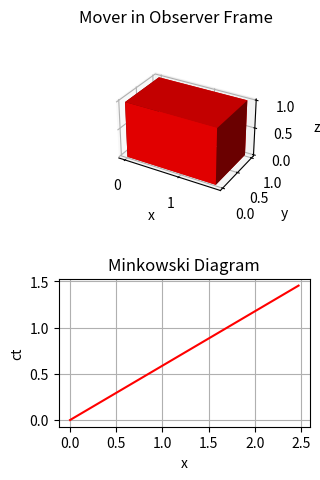

Source code (Python):
import numpy as np
import matplotlib.pyplot as plt


# ==== Setup ====

# Speed of light
c = 100

# Manual settings
v_mov_in_ref_x = c * 0.8
v_obs_in_ref_x = c * 0.4
l_mov_in_mov = np.array([2,1,1])



# ==== Math functions ====

# Scalar magnitude of vector
def mag(v):
    return np.sqrt(np.dot(v, v))

# Projection of u onto v: how long u is in direction of v and which way it's pointing relative to direction of v
def proj(u, v):
    return np.dot(u, v) / np.linalg.norm(v)

# Absolute projection of u onto v: how long u is in direction of v and which way it's pointing in dimension of v
def abs_proj(u, v):
    return proj(u, np.abs(v))

# Velocity addition formula
def v_sum(v_a_in_b, v_b_in_c):
    return (v_a_in_b + v_b_in_c) / (1 + v_a_in_b * v_b_in_c / c**2)

def gamma(v):
    return 1 / np.sqrt(1 - v**2 / c**2)

def contract(x, v):
    return x / gamma(v)

def dilate(x, v):
    return x * gamma(v)

def t_phase(v, s):
    s_mag = proj(s, v)
    return mag(v) * s_mag / c**2

def s_phase(v, t):
    return v * t

def dilate_space(s, v, t):
    return dilate(s + s_phase(v, t), v)

def dilate_time(t, v, s):
    return dilate(t + t_phase(v, s), mag(v))

def contract_length(s, v, t):
    return contract(s + s_phase(v, t), v)

def contract_lifespan(t, v, s):
    return contract(t + t_phase(v, s), mag(v))


# ==== Scene ====

# Set mover and observer in their own frames
p1_in_mov = {
    'vel': np.array([0,0,0], dtype=np.float32),
    'pos': np.array([0,0,0], dtype=np.float32),
    'time': 0,
}
p2_in_mov = {
    'vel': p1_in_mov['pos'],
    'pos': np.array([l_mov_in_mov[0],0,0], dtype=np.float32),
    'time': p1_in_mov['time'],
}
obs_in_obs = {
    'vel': np.array([0,0,0], dtype=np.float32),
    'pos': np.array([0,0,0], dtype=np.float32),
    'time': 0,
}

# Set & calculate mover and observer in reference frame
v_p1_in_ref = np.array([v_mov_in_ref_x,0,0], dtype=np.float32)
p1_in_ref = {
    'vel': v_p1_in_ref,
    'pos': dilate_space(p1_in_mov['pos'], v_p1_in_ref, p1_in_mov['time']),
    'time': dilate_time(p1_in_mov['time'], v_p1_in_ref, p1_in_mov['pos']),
}
v_p2_in_ref = np.array([v_mov_in_ref_x,0,0], dtype=np.float32)
p2_in_ref = {
    'vel': v_p2_in_ref,
    'pos': dilate_space(p2_in_mov['pos'], v_p2_in_ref, p2_in_mov['time']),
    'time': dilate_time(p2_in_mov['time'], v_p2_in_ref, p2_in_mov['pos']),
}
v_obs_in_ref = np.array([v_obs_in_ref_x,0,0], dtype=np.float32)
obs_in_ref = {
    'vel': v_obs_in_ref,
    'pos': dilate_space(obs_in_obs['pos'], v_obs_in_ref, obs_in_obs['time']),
    'time': dilate_time(obs_in_obs['time'], v_obs_in_ref, obs_in_obs['pos']),
}

# Calculate mover in observer frame
v_ref_in_obs = -obs_in_ref['vel']
v_p1_in_obs = v_sum(p1_in_ref['vel'], v_ref_in_obs)
v_p2_in_obs = v_sum(p2_in_ref['vel'], v_ref_in_obs)
p1_in_obs = {
    'vel': v_p1_in_obs,
    'pos': dilate_space(p1_in_mov['pos'], v_p1_in_obs, p1_in_mov['time']),
    'time': dilate_time(p1_in_mov['time'], v_p1_in_obs, p1_in_mov['pos']),
}
p2_in_obs = {
    'vel': v_p2_in_obs,
    'pos': dilate_space(p2_in_mov['pos'], v_p2_in_obs, p2_in_mov['time']),
    'time': dilate_time(p2_in_mov['time'], v_p2_in_obs, p2_in_mov['pos']),
}

# Time/phase contraction is analogous to space/length contraction: Find the length of one dimension across a slice of the other, in the rest frame
#t_p1_in_obs_contracted = contract_lifespan(p1_in_mov['time'], v_p1_in_obs, p1_in_mov['pos'])
#t_p2_in_obs_contracted = contract_lifespan(p2_in_mov['time'], v_p2_in_obs, p2_in_mov['pos'])
s_p1_in_obs_contracted = contract_length(p1_in_mov['pos'], v_p1_in_obs, p1_in_mov['time'])
s_p2_in_obs_contracted = contract_length(p2_in_mov['pos'], v_p2_in_obs, p2_in_mov['time'])


# ==== Output ====

# Print info
print("--- reference frame ---")
print(f"back of mover: vel = {p1_in_ref['vel'][0]:.2f}, pos = {p1_in_ref['pos'][0]:.2f}, time = {p1_in_ref['time']:.2f}")
print(f"front of mover: vel = {p2_in_ref['vel'][0]:.2f}, pos = {p2_in_ref['pos'][0]:.2f}, time = {p2_in_ref['time']:.2f}")
print(f"observer: vel = {obs_in_ref['vel'][0]:.2f}, pos = {obs_in_ref['pos'][0]:.2f}, time = {obs_in_ref['time']:.2f}")
print("--- mover frame ---")
print(f"back of mover: vel = {p1_in_mov['vel'][0]:.2f}, pos = {p1_in_mov['pos'][0]:.2f}, time = {p1_in_mov['time']:.2f}")
print(f"front of mover: vel = {p2_in_mov['vel'][0]:.2f}, pos = {p2_in_mov['pos'][0]:.2f}, time = {p2_in_mov['time']:.2f}")
print("--- observer frame ---")
print(f"back of mover: vel = {p1_in_obs['vel'][0]:.2f}, pos = {p1_in_obs['pos'][0]:.2f}, time = {p1_in_obs['time']:.2f}")
print(f"front of mover: vel = {p2_in_obs['vel'][0]:.2f}, pos = {p2_in_obs['pos'][0]:.2f}, time = {p2_in_obs['time']:.2f}")

# Define coordinates and grids for mover
y_range = np.linspace(s_p1_in_obs_contracted[1], s_p1_in_obs_contracted[1] + l_mov_in_mov[1], 2)
z_range = np.linspace(s_p1_in_obs_contracted[2], s_p1_in_obs_contracted[2] + l_mov_in_mov[2], 2)
x_range = np.linspace(s_p1_in_obs_contracted[0], s_p2_in_obs_contracted[0], 2)
sq_y, sq_z = np.meshgrid(y_range, z_range)
rc_xy, rc_y = np.meshgrid(x_range, y_range)
rc_xz, rc_z = np.meshgrid(x_range, z_range)
ones = np.ones((2, 2))

# Figure
fig = plt.figure()
fig.suptitle('Mover in Observer Frame')

# Plot mover
ax_3d = fig.add_subplot(2,1,1,projection='3d')
ax_3d.plot_surface(rc_xy, rc_y, ones*s_p1_in_obs_contracted[2], color='r') # z = 0
ax_3d.plot_surface(rc_xy, rc_y, ones*s_p2_in_obs_contracted[2] + l_mov_in_mov[2], color='r') # z = 1
ax_3d.plot_surface(rc_xz, ones*s_p1_in_obs_contracted[1], rc_z, color='r') # y = 0
ax_3d.plot_surface(rc_xz, ones*s_p2_in_obs_contracted[1] + l_mov_in_mov[1], rc_z, color='r') # y = 1
ax_3d.plot_surface(ones*s_p1_in_obs_contracted[0], sq_y, sq_z, color='r') # x = 0
ax_3d.plot_surface(ones*s_p2_in_obs_contracted[0], sq_y, sq_z, color='r') # x = 1
ax_3d.set_xlabel('x')
ax_3d.set_ylabel('y')
ax_3d.set_zlabel('z')
ax_3d.set_aspect('equal')

# Minkowski diagram
ax_md = fig.add_subplot(2,1,2)
ax_md.set_title('Minkowski Diagram')
x = np.array([p1_in_obs['pos'][0], p2_in_obs['pos'][0]])
ct = np.array([c*p1_in_obs['time'], c*p2_in_obs['time']])
ax_md.plot(x, ct, 'r')
ax_md.set_xlabel('x')
ax_md.set_ylabel('ct')
ax_md.set_aspect('equal')

# Contraction diagram
#ax_md = fig.add_subplot(3,1,2)
#ax_md.set_title('Contraction')
#x = np.array([p1_in_obs['pos'][0], p2_in_obs['pos'][0]])
#ct = np.array([c*t_p1_in_obs, c*t_p2_in_obs])
#ax_md.plot(x, ct, 'r')
#ax_md.set_xlabel('x')
#ax_md.set_ylabel('ct')
#ax_md.set_aspect('equal')

# Plot settings
plt.subplots_adjust(wspace=0.5, hspace=0.5)
plt.grid()
plt.show()
